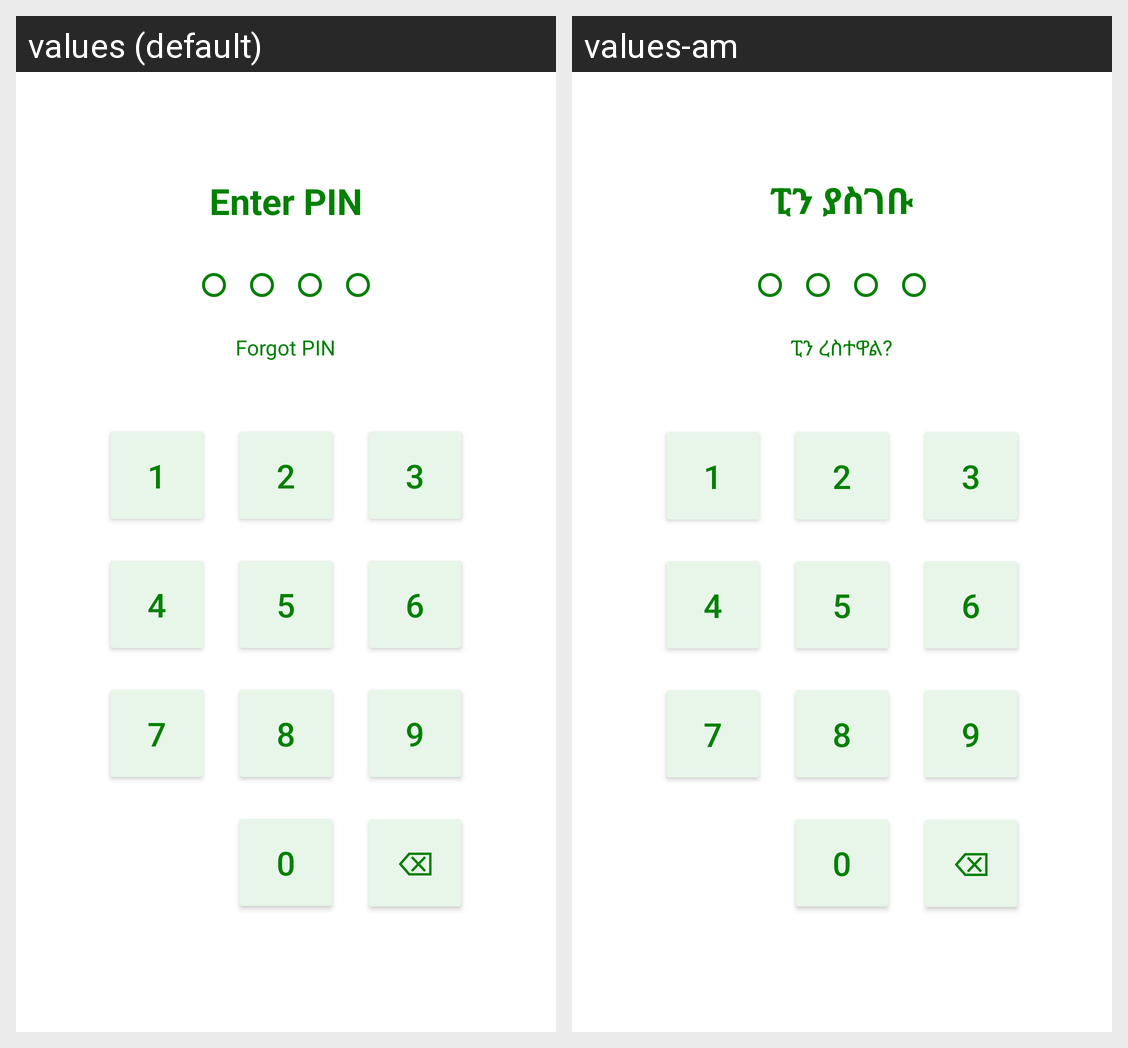

For this localized Android screen grid, give each drawn string resource with its value in every locale shown.
Android screen res/layout/activity_login.xml rendered under 2 locales, left to right: values (default), values-am. Device: Nexus 5 (rendered at 1080×1920; each locale shown at half size, 540×960, under a caption strip naming it); theme Theme.Ethiospand.
Strings drawn on this screen, with the default value and each locale's value (text and hints the layout hard-codes, and strings that could not be matched under every locale, appear in the picture but are not listed):

enter_pin
  values: Enter PIN
  values-am: ፒን ያስገቡ

forgot_pin
  values: Forgot PIN
  values-am: ፒን ረስተዋል?
